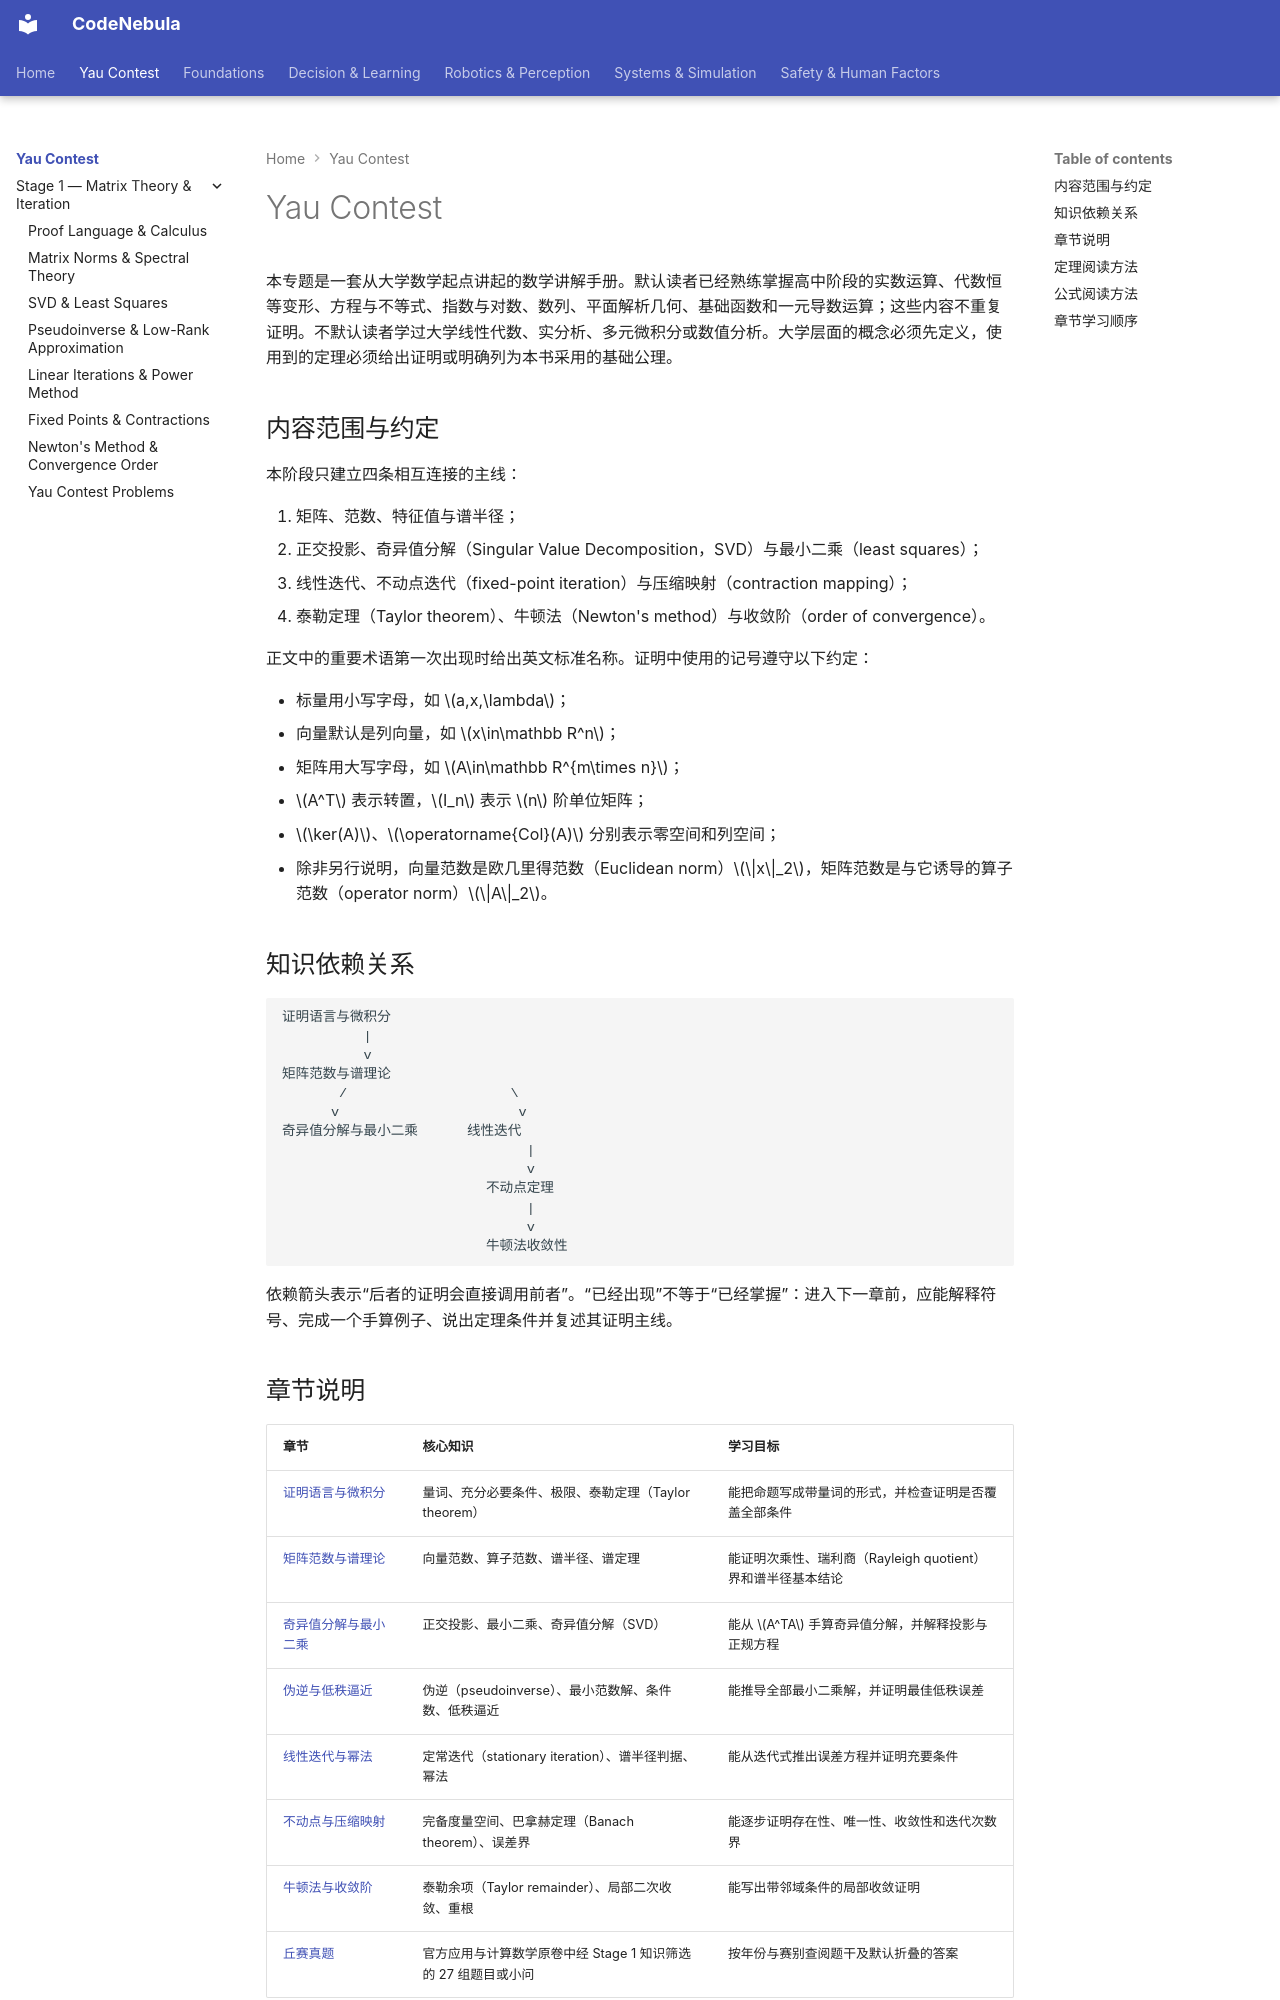

repository: Raymond-223/CodeNebula-mkdocs · page: yau-contest/index.html · generator: mkdocs

# Yau Contest

本专题是一套从大学数学起点讲起的数学讲解手册。默认读者已经熟练掌握高中阶段的实数运算、代数恒等变形、方程与不等式、指数与对数、数列、平面解析几何、基础函数和一元导数运算；这些内容不重复证明。不默认读者学过大学线性代数、实分析、多元微积分或数值分析。大学层面的概念必须先定义，使用到的定理必须给出证明或明确列为本书采用的基础公理。

## 内容范围与约定

本阶段只建立四条相互连接的主线：

1. 矩阵、范数、特征值与谱半径；
2. 正交投影、奇异值分解（Singular Value Decomposition，SVD）与最小二乘（least squares）；
3. 线性迭代、不动点迭代（fixed-point iteration）与压缩映射（contraction mapping）；
4. 泰勒定理（Taylor theorem）、牛顿法（Newton's method）与收敛阶（order of convergence）。

正文中的重要术语第一次出现时给出英文标准名称。证明中使用的记号遵守以下约定：

- 标量用小写字母，如 $a,x,\lambda$；
- 向量默认是列向量，如 $x\in\mathbb R^n$；
- 矩阵用大写字母，如 $A\in\mathbb R^{m\times n}$；
- $A^T$ 表示转置，$I_n$ 表示 $n$ 阶单位矩阵；
- $\ker(A)$、$\operatorname{Col}(A)$ 分别表示零空间和列空间；
- 除非另行说明，向量范数是欧几里得范数（Euclidean norm）$\|x\|_2$，矩阵范数是与它诱导的算子范数（operator norm）$\|A\|_2$。

## 知识依赖关系

```text
证明语言与微积分
          |
          v
矩阵范数与谱理论
       /                    \
      v                      v
奇异值分解与最小二乘      线性迭代
                              |
                              v
                         不动点定理
                              |
                              v
                         牛顿法收敛性
```

依赖箭头表示“后者的证明会直接调用前者”。“已经出现”不等于“已经掌握”：进入下一章前，应能解释符号、完成一个手算例子、说出定理条件并复述其证明主线。
